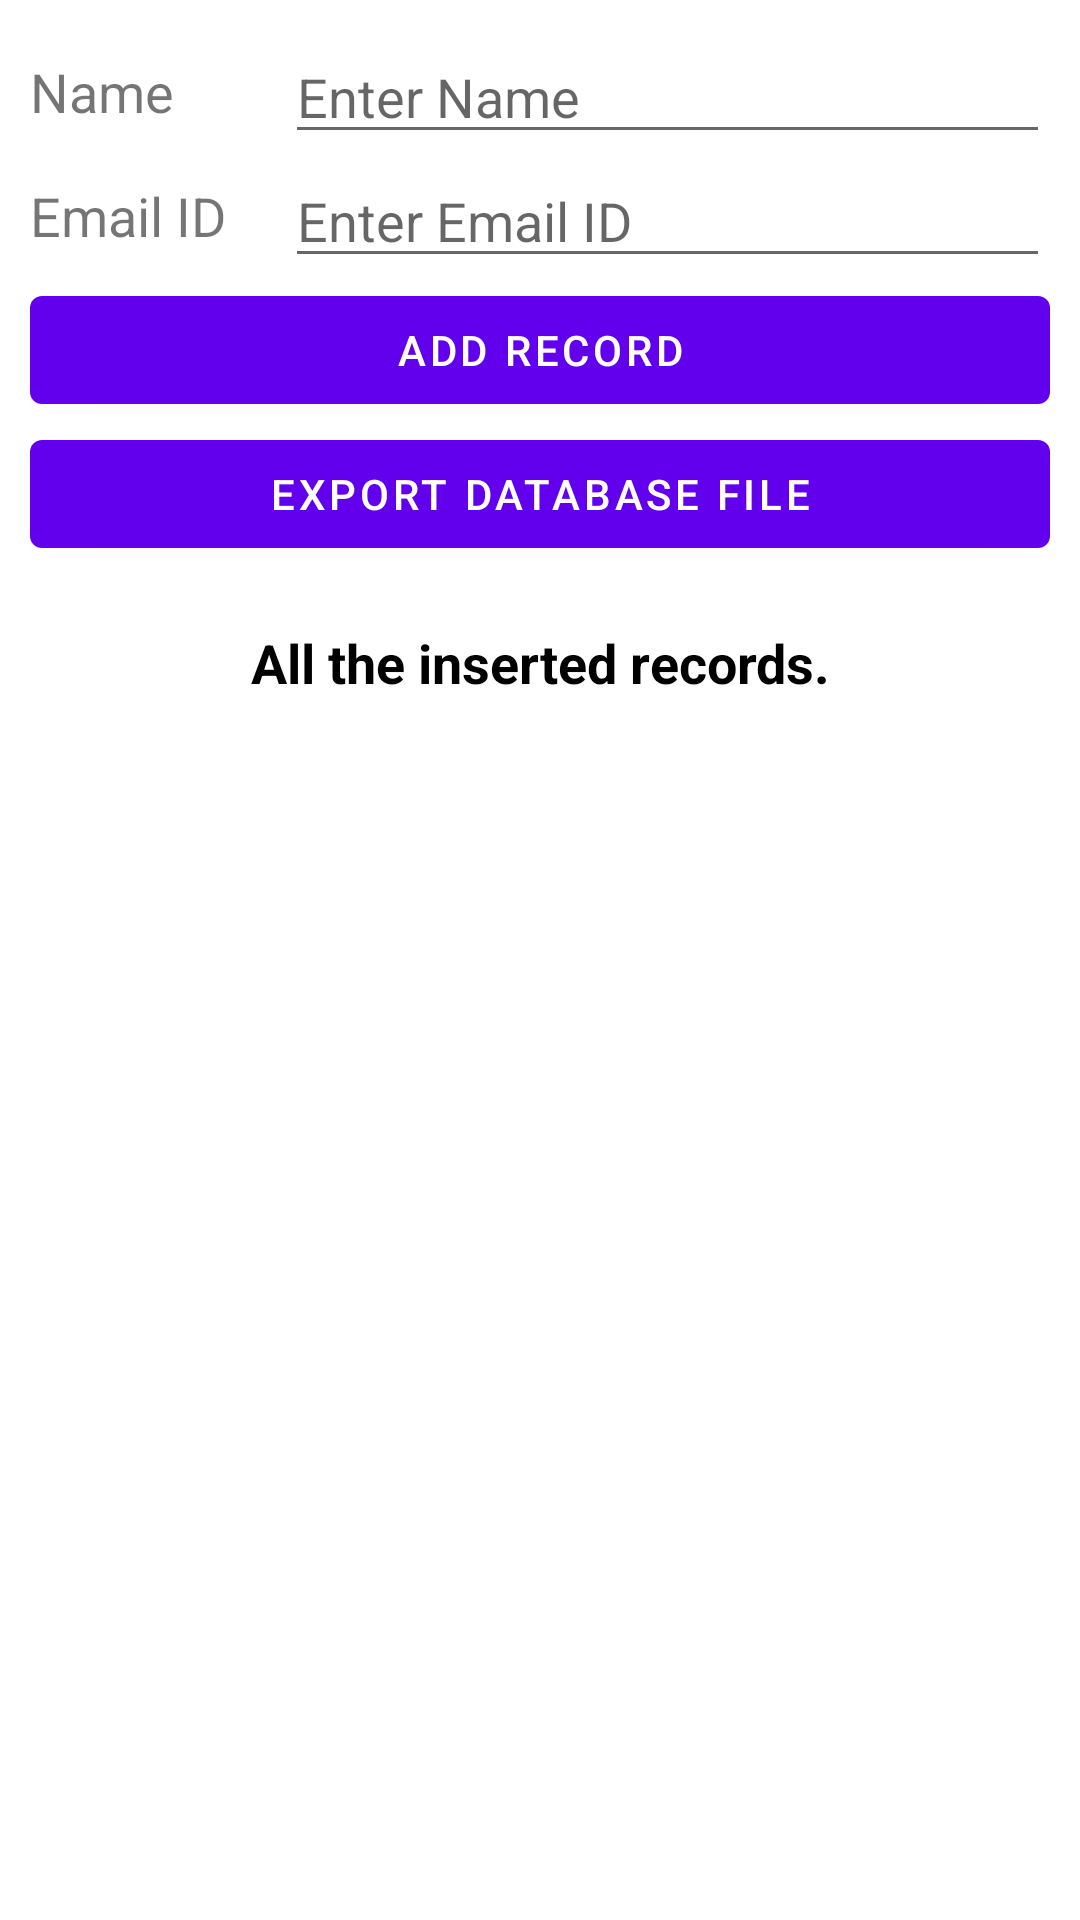

Write the Android layout XML for this screen, with the resource values it uses.
<!-- AndroidManifest.xml: application theme Theme.DataLayerExample -->
<!-- res/layout/content_main.xml -->
<?xml version="1.0" encoding="utf-8"?>
<LinearLayout xmlns:android="http://schemas.android.com/apk/res/android"
    xmlns:app="http://schemas.android.com/apk/res-auto"
    xmlns:tools="http://schemas.android.com/tools"
    android:layout_width="match_parent"
    android:layout_height="match_parent"
    android:orientation="vertical"
    android:padding="10dp"
    app:layout_behavior="@string/appbar_scrolling_view_behavior"
    tools:context=".MainActivity"
    tools:showIn="@layout/activity_main">

    <LinearLayout
        android:layout_width="match_parent"
        android:layout_height="wrap_content"
        android:gravity="center"
        android:orientation="horizontal">

        <TextView
            android:layout_width="0dp"
            android:layout_height="wrap_content"
            android:layout_weight="0.25"
            android:text="Name"
            android:textSize="18sp" />

        <EditText
            android:id="@+id/etName"
            android:layout_width="0dp"
            android:layout_height="wrap_content"
            android:layout_weight="0.75"
            android:hint="Enter Name" />
    </LinearLayout>

    <LinearLayout
        android:layout_width="match_parent"
        android:layout_height="wrap_content"
        android:gravity="center"
        android:orientation="horizontal">

        <TextView
            android:layout_width="0dp"
            android:layout_height="wrap_content"
            android:layout_weight="0.25"
            android:text="Email ID"
            android:textSize="18sp" />

        <EditText
            android:id="@+id/etEmailId"
            android:layout_width="0dp"
            android:layout_height="wrap_content"
            android:layout_weight="0.75"
            android:hint="Enter Email ID"
            android:inputType="textEmailAddress" />
    </LinearLayout>

    <Button
        android:id="@+id/btnAdd"
        android:layout_width="match_parent"
        android:layout_height="wrap_content"
        android:text="ADD RECORD" />
    <Button
        android:id="@+id/btnExport"
        android:layout_width="match_parent"
        android:layout_height="wrap_content"
        android:text="EXPORT DATABASE FILE" />


    <LinearLayout
        android:layout_width="match_parent"
        android:layout_height="wrap_content"
        android:layout_marginTop="10dp"
        android:gravity="center_vertical"
        android:orientation="horizontal"
        android:padding="10dp">

        <TextView
            android:id="@+id/tvName"
            android:layout_width="match_parent"
            android:layout_height="wrap_content"
            android:gravity="center"
            android:text="All the inserted records."
            android:textColor="@android:color/black"
            android:textSize="18sp"
            android:textStyle="bold" />
    </LinearLayout>

    <androidx.recyclerview.widget.RecyclerView
        android:id="@+id/rvItemsList"
        android:layout_width="match_parent"
        android:layout_height="match_parent"
        android:visibility="visible"
        tools:visibility="gone" />

    <TextView
        android:id="@+id/tvNoRecordsAvailable"
        android:layout_width="match_parent"
        android:layout_height="match_parent"
        android:gravity="center"
        android:text="No records available!!!"
        android:textSize="18sp"
        android:visibility="gone"
        tools:visibility="visible" />

</LinearLayout>
<!-- res/layout/activity_main.xml (included above) -->
<?xml version="1.0" encoding="utf-8"?>
<androidx.coordinatorlayout.widget.CoordinatorLayout xmlns:android="http://schemas.android.com/apk/res/android"
    xmlns:app="http://schemas.android.com/apk/res-auto"
    xmlns:tools="http://schemas.android.com/tools"
    android:layout_width="match_parent"
    android:layout_height="match_parent"
    tools:context=".MainActivity">

    <com.google.android.material.appbar.AppBarLayout
        android:layout_width="match_parent"
        android:layout_height="wrap_content"
        android:theme="@style/Theme.DataLayerExample.AppBarOverlay">

        <androidx.appcompat.widget.Toolbar
            android:id="@+id/toolbar"
            android:layout_width="match_parent"
            android:layout_height="?attr/actionBarSize"
            android:background="?attr/colorPrimary"
            app:popupTheme="@style/Theme.DataLayerExample.PopupOverlay" />

    </com.google.android.material.appbar.AppBarLayout>

    <include layout="@layout/content_main" />


</androidx.coordinatorlayout.widget.CoordinatorLayout>
<!-- resources referenced by this layout -->
<resources>
  <style name="Theme.DataLayerExample.AppBarOverlay" parent="ThemeOverlay.AppCompat.Dark.ActionBar" />
  <style name="Theme.DataLayerExample.PopupOverlay" parent="ThemeOverlay.AppCompat.Light" />
  <style name="Theme.DataLayerExample" parent="Theme.MaterialComponents.DayNight.DarkActionBar">
          
          <item name="colorPrimary">@color/purple_500</item>
          <item name="colorPrimaryVariant">@color/purple_700</item>
          <item name="colorOnPrimary">@color/white</item>
          
          <item name="colorSecondary">@color/teal_200</item>
          <item name="colorSecondaryVariant">@color/teal_700</item>
          <item name="colorOnSecondary">@color/black</item>
          
          <item name="android:statusBarColor" tools:targetApi="l">?attr/colorPrimaryVariant</item>
          
      </style>
  <!-- not gathered from this repository: default colours our renderer supplied (Android Studio template values) -->
  <color name="purple_500">#FF6200EE</color>
  <color name="purple_700">#FF3700B3</color>
  <color name="teal_200">#FF03DAC5</color>
  <color name="teal_700">#FF018786</color>
  <color name="black">#FF000000</color>
  <color name="white">#FFFFFFFF</color>
</resources>
